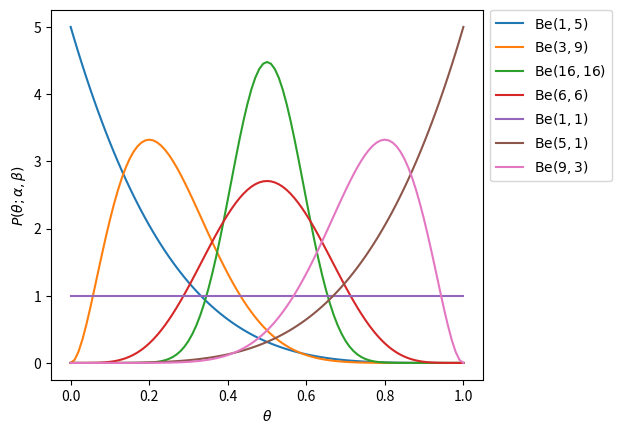

Source code (Python):
#!/usr/bin/env python
# -*- coding: utf-8 -*-

import numpy as np
import matplotlib.pyplot as plt
from scipy.special import gamma


def beta_pdf(alpha, beta):
    coeff = gamma(alpha + beta) / (gamma(alpha) * gamma(beta))

    return [coeff * (t ** (alpha - 1)) * ((1 - t) ** (beta - 1))
            for t in np.arange(0, 1.01, 0.01)]


def draw_beta_pdf(alpha, beta):
    plt.plot([t for t in np.arange(0, 1.01, 0.01)],
             beta_pdf(alpha, beta),
             label='${\\rm Be}(%d, %d)$' % (alpha, beta))

draw_beta_pdf(1, 5)
draw_beta_pdf(3, 9)
draw_beta_pdf(16, 16)
draw_beta_pdf(6, 6)
draw_beta_pdf(1, 1)
draw_beta_pdf(5, 1)
draw_beta_pdf(9, 3)

plt.xlabel('$\\theta$')
plt.ylabel('$P(\\theta;\\alpha, \\beta)$')
plt.legend(bbox_to_anchor=(1, 1.02), loc='upper left')
plt.subplots_adjust(right=0.8)
plt.show()
